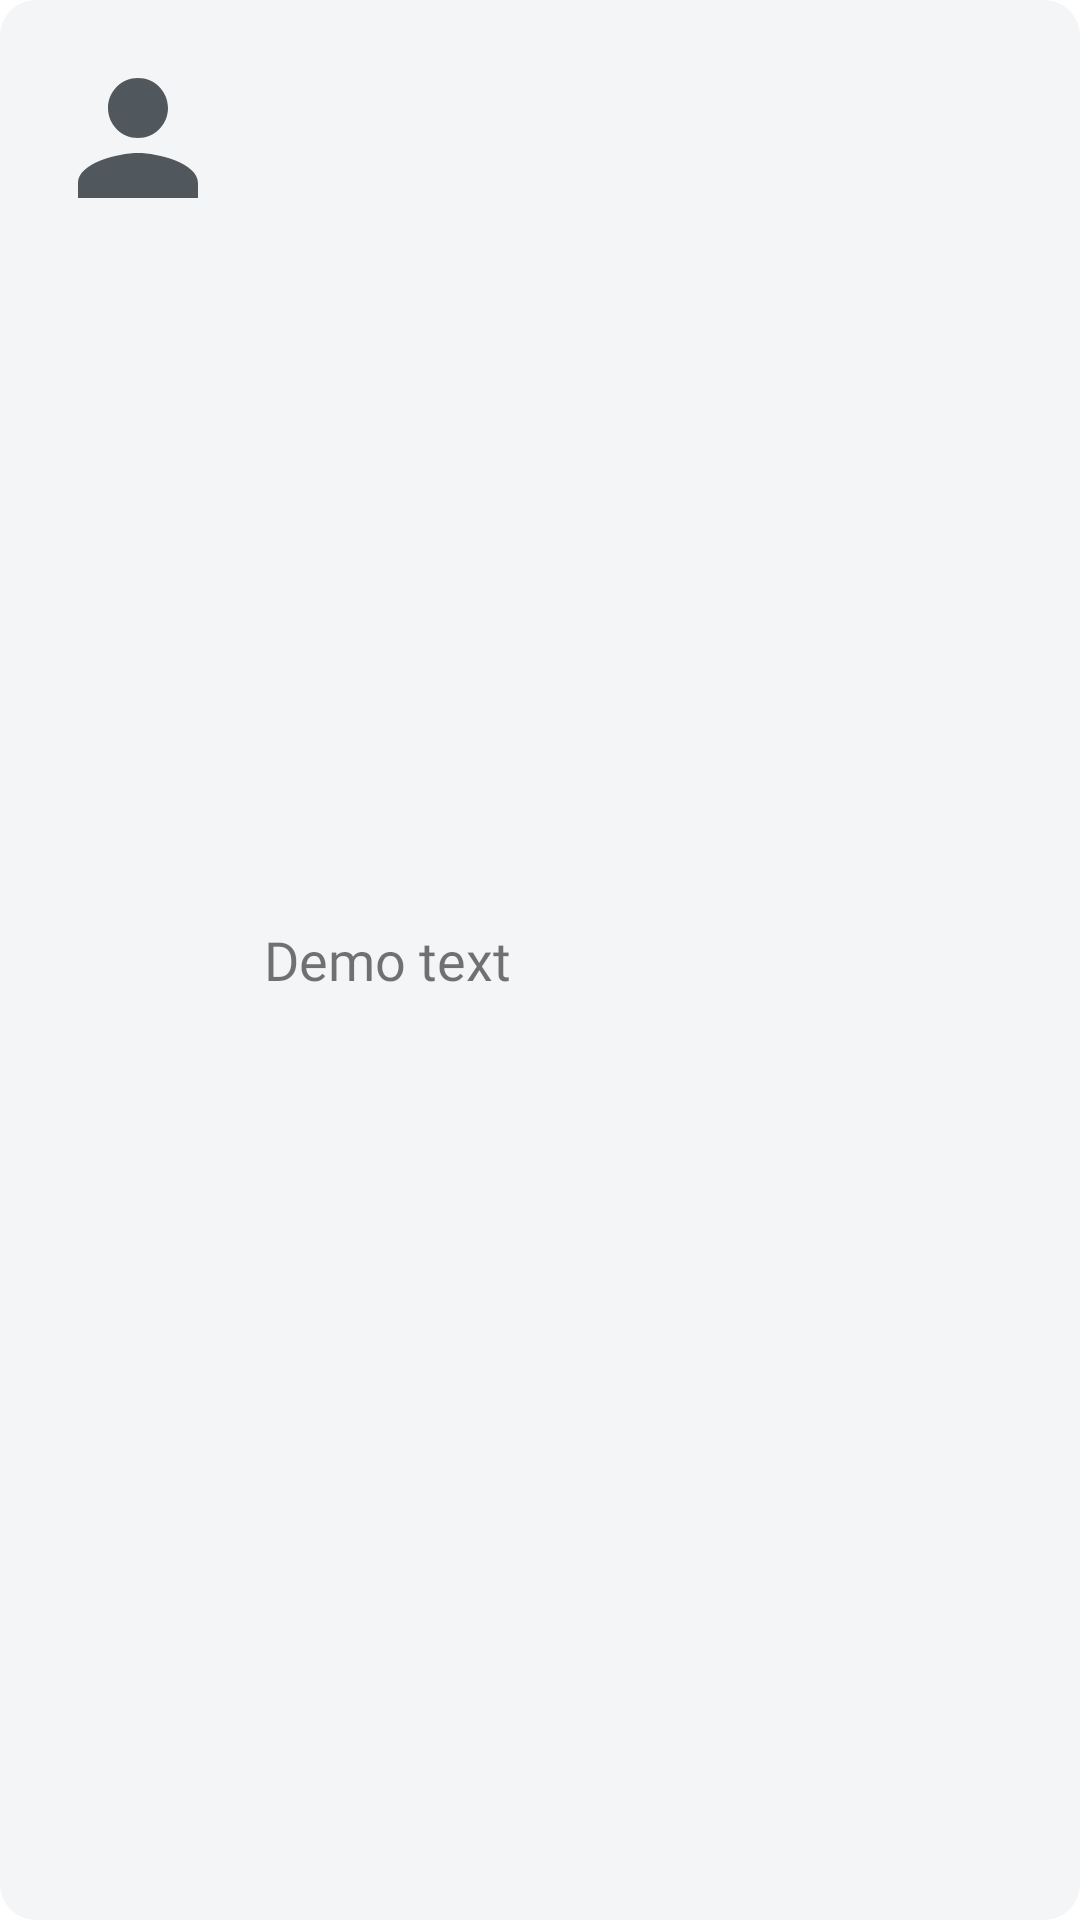

Layout XML and referenced resources for this Android screen:
<!-- AndroidManifest.xml: application theme Theme.MyTestApp -->
<!-- res/layout/rv_item.xml -->
<?xml version="1.0" encoding="utf-8"?>
<LinearLayout xmlns:android="http://schemas.android.com/apk/res/android"
    android:layout_width="match_parent"
    android:layout_height="wrap_content"
    android:layout_margin="12dp"
    android:background="@drawable/custominput"
    android:orientation="horizontal">

    <ImageView
        android:id="@+id/imageview"
        android:layout_width="60dp"
        android:layout_height="60dp"
        android:src="@drawable/person" />

    <TextView
        android:id="@+id/textview"
        android:layout_width="wrap_content"
        android:layout_height="wrap_content"
        android:layout_gravity="center"
        android:layout_marginStart="12dp"
        android:fontFamily="@font/nunito_bold"
        android:text="Demo text"
        android:textSize="18sp" />

</LinearLayout>
<!-- resources referenced by this layout -->
<resources>
  <!-- drawable custominput (drawable) -->
  <?xml version="1.0" encoding="utf-8"?>
  <shape xmlns:android="http://schemas.android.com/apk/res/android">
  
      <solid android:color="@color/card_background" />
      <corners android:radius="12dp" />
  
      <padding
          android:bottom="16dp"
          android:left="16dp"
          android:right="16dp"
          android:top="16dp" />
  
  </shape>
  <!-- drawable person (drawable) -->
  <vector xmlns:android="http://schemas.android.com/apk/res/android"
      android:width="24dp"
      android:height="24dp"
      android:tint="@color/text_color"
      android:viewportWidth="24"
      android:viewportHeight="24">
      <path
          android:fillColor="@android:color/white"
          android:pathData="M12,12c2.21,0 4,-1.79 4,-4s-1.79,-4 -4,-4 -4,1.79 -4,4 1.79,4 4,4zM12,14c-2.67,0 -8,1.34 -8,4v2h16v-2c0,-2.66 -5.33,-4 -8,-4z" />
  </vector>
  <style name="Theme.MyTestApp" parent="Theme.MaterialComponents.DayNight.NoActionBar">
          
          <item name="colorPrimary">@color/primary</item>
          <item name="colorPrimaryVariant">@color/primary</item>
          <item name="colorOnPrimary">@color/white</item>
          
          <item name="colorSecondary">@color/primary</item>
          <item name="colorSecondaryVariant">@color/primary</item>
          <item name="colorOnSecondary">@color/white</item>
          
          <item name="android:statusBarColor" tools:targetApi="l">@color/primary</item>
          
      </style>
  <color name="card_background">#F4F5F7</color>
  <color name="text_color">#50575D</color>
  <color name="primary">#6D75FA</color>
  <color name="white">#FFFFFFFF</color>
</resources>
